4-way image classification set "dataset_split" from GitHub (Rerefany4/TRANSFER-LEARNING); label vocabulary: black box, black vox, green box, red box.

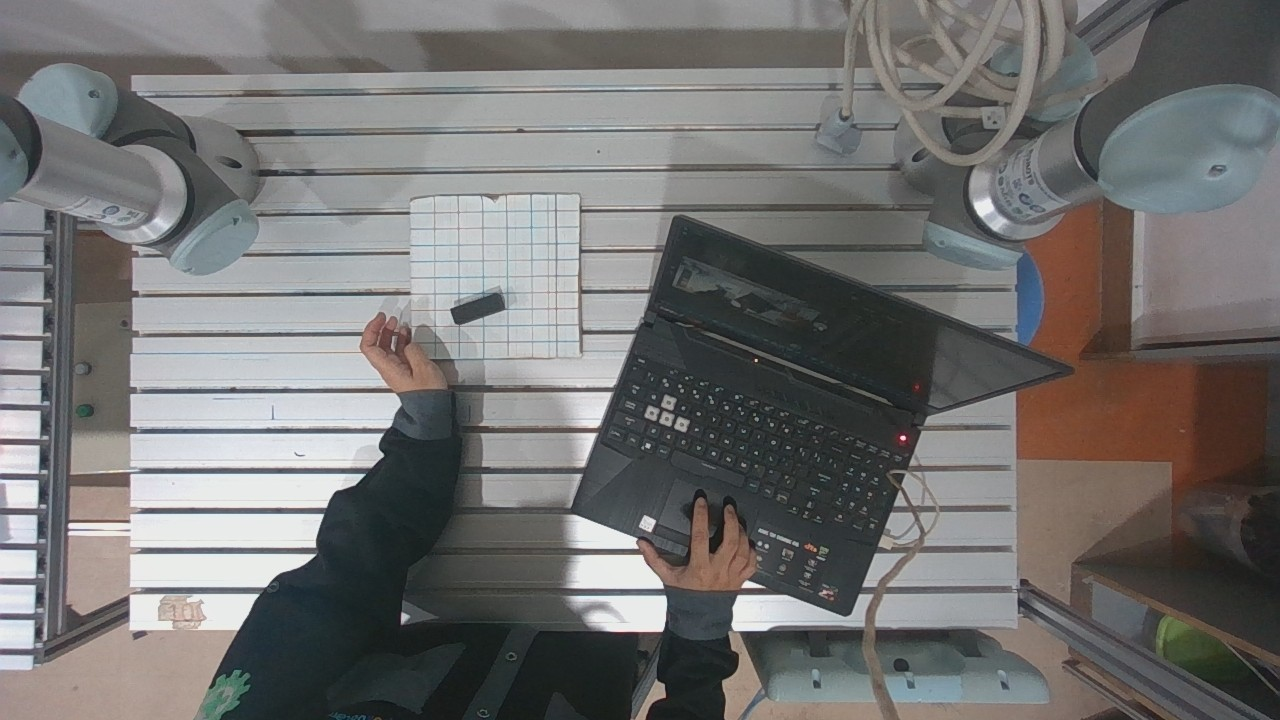
Label: black vox

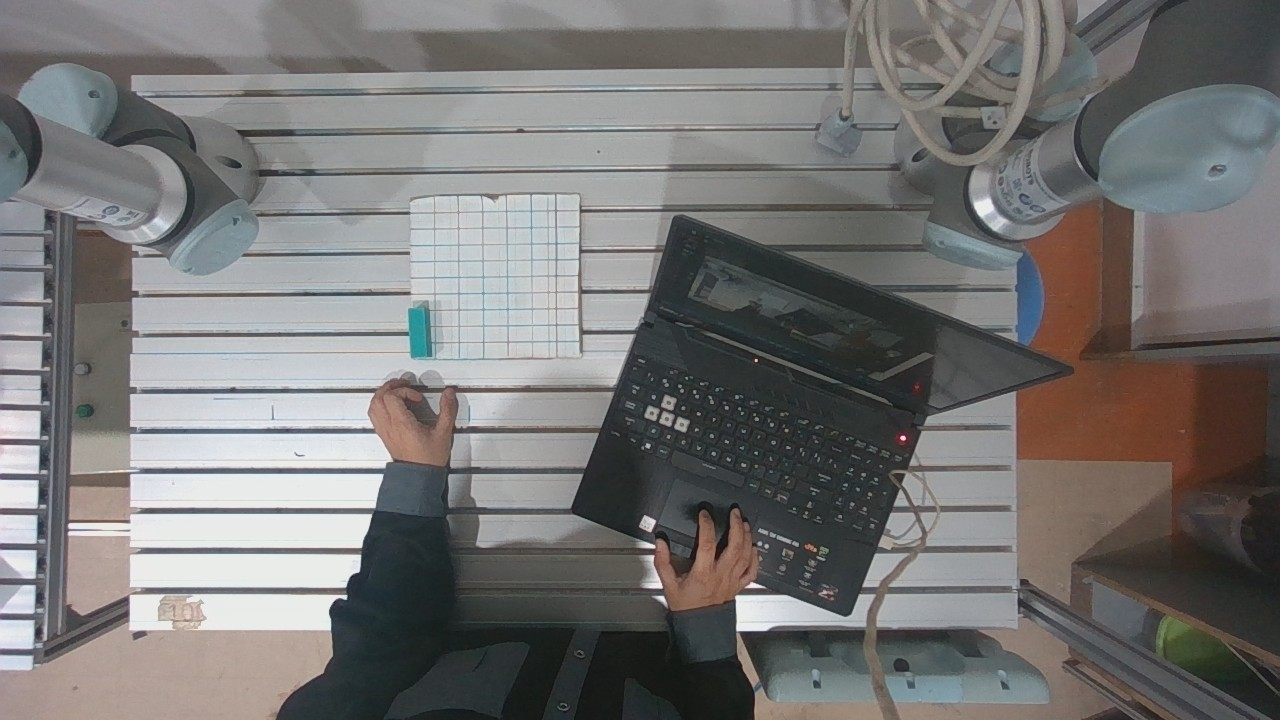
Label: green box

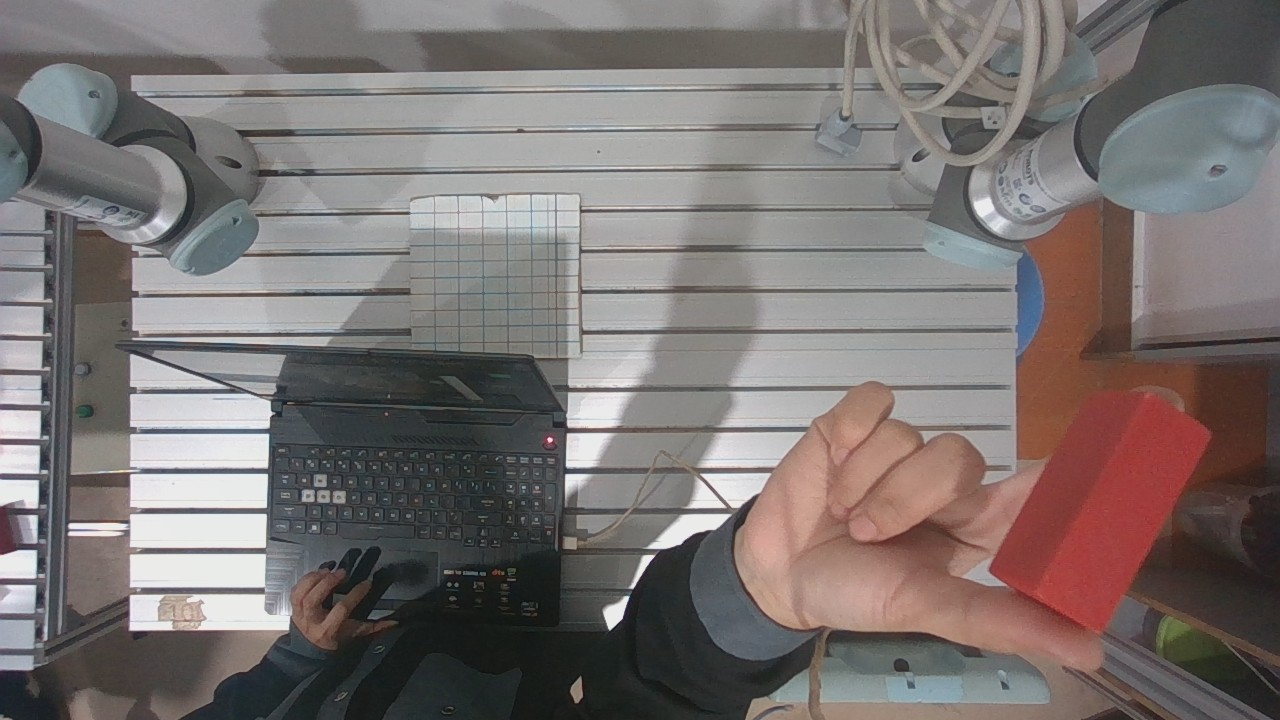
Label: red box

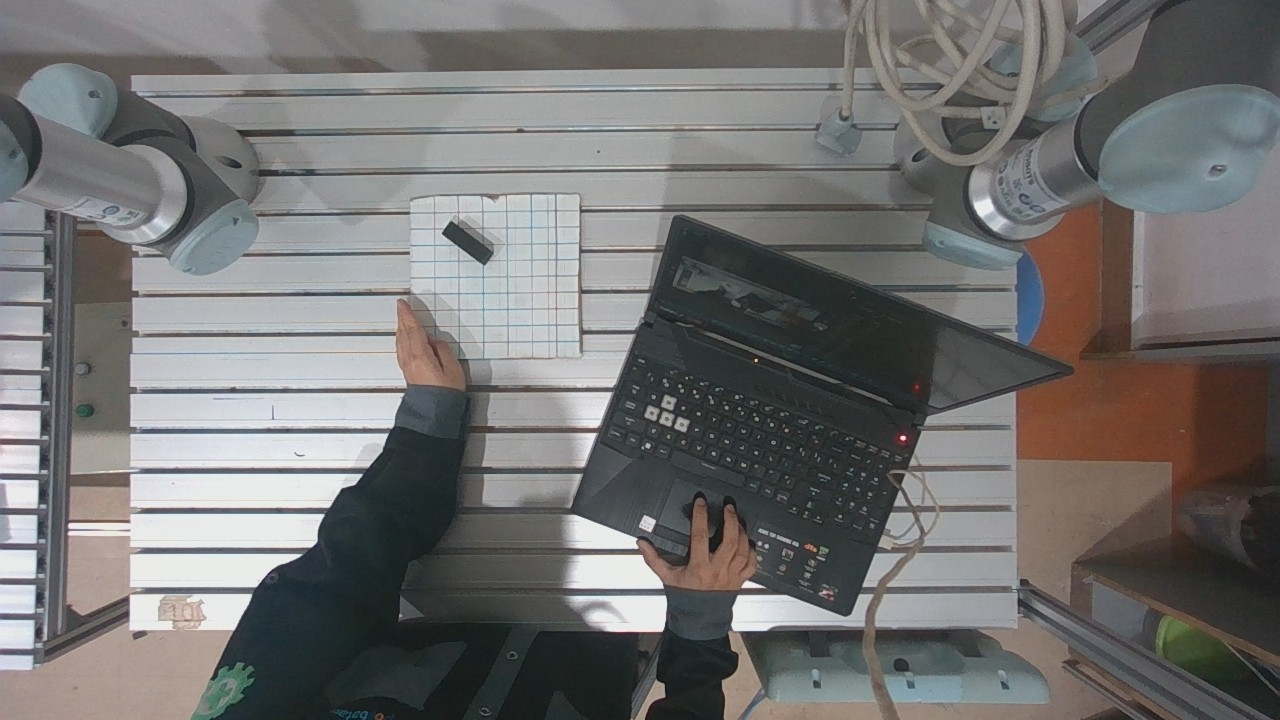
Label: black box

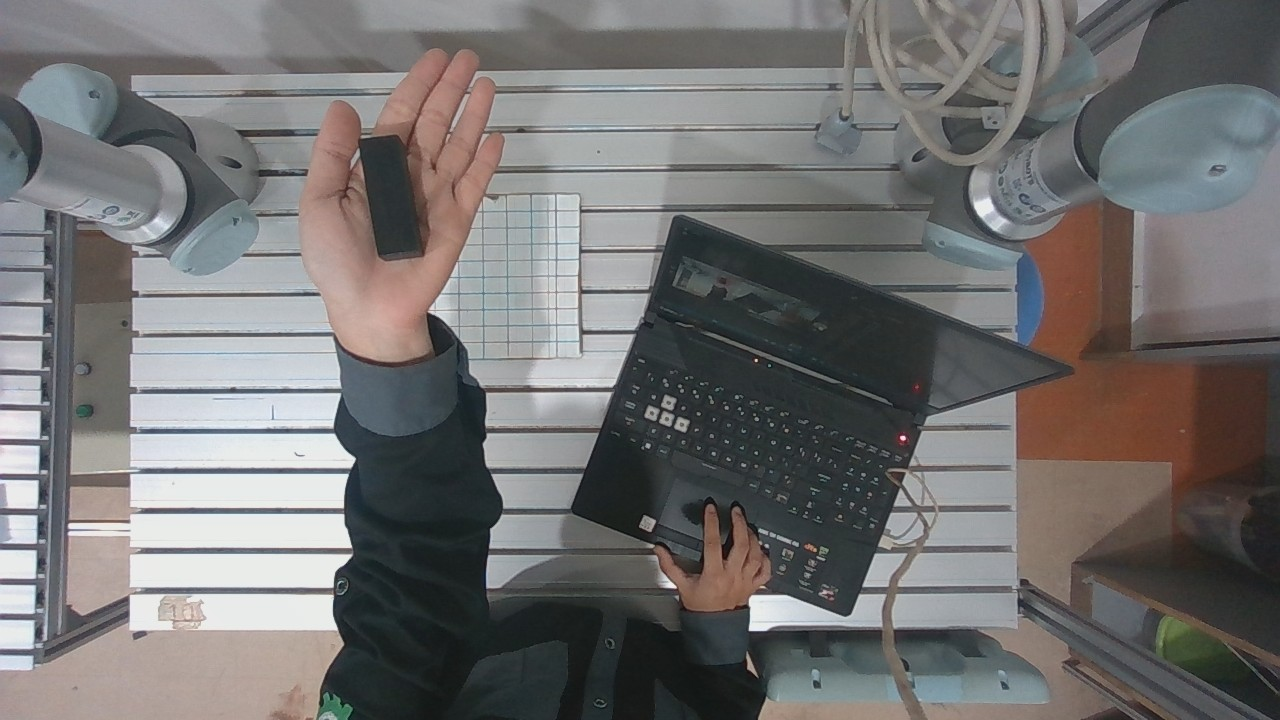
Label: black vox

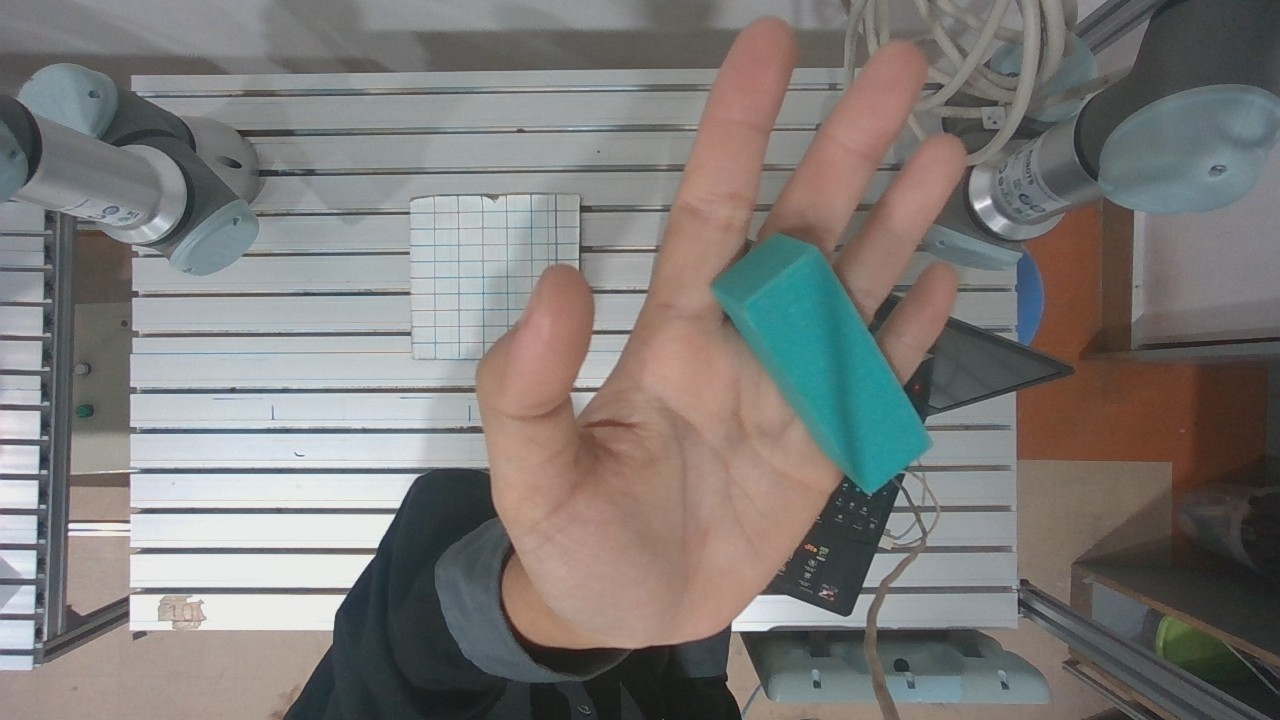
Label: green box
